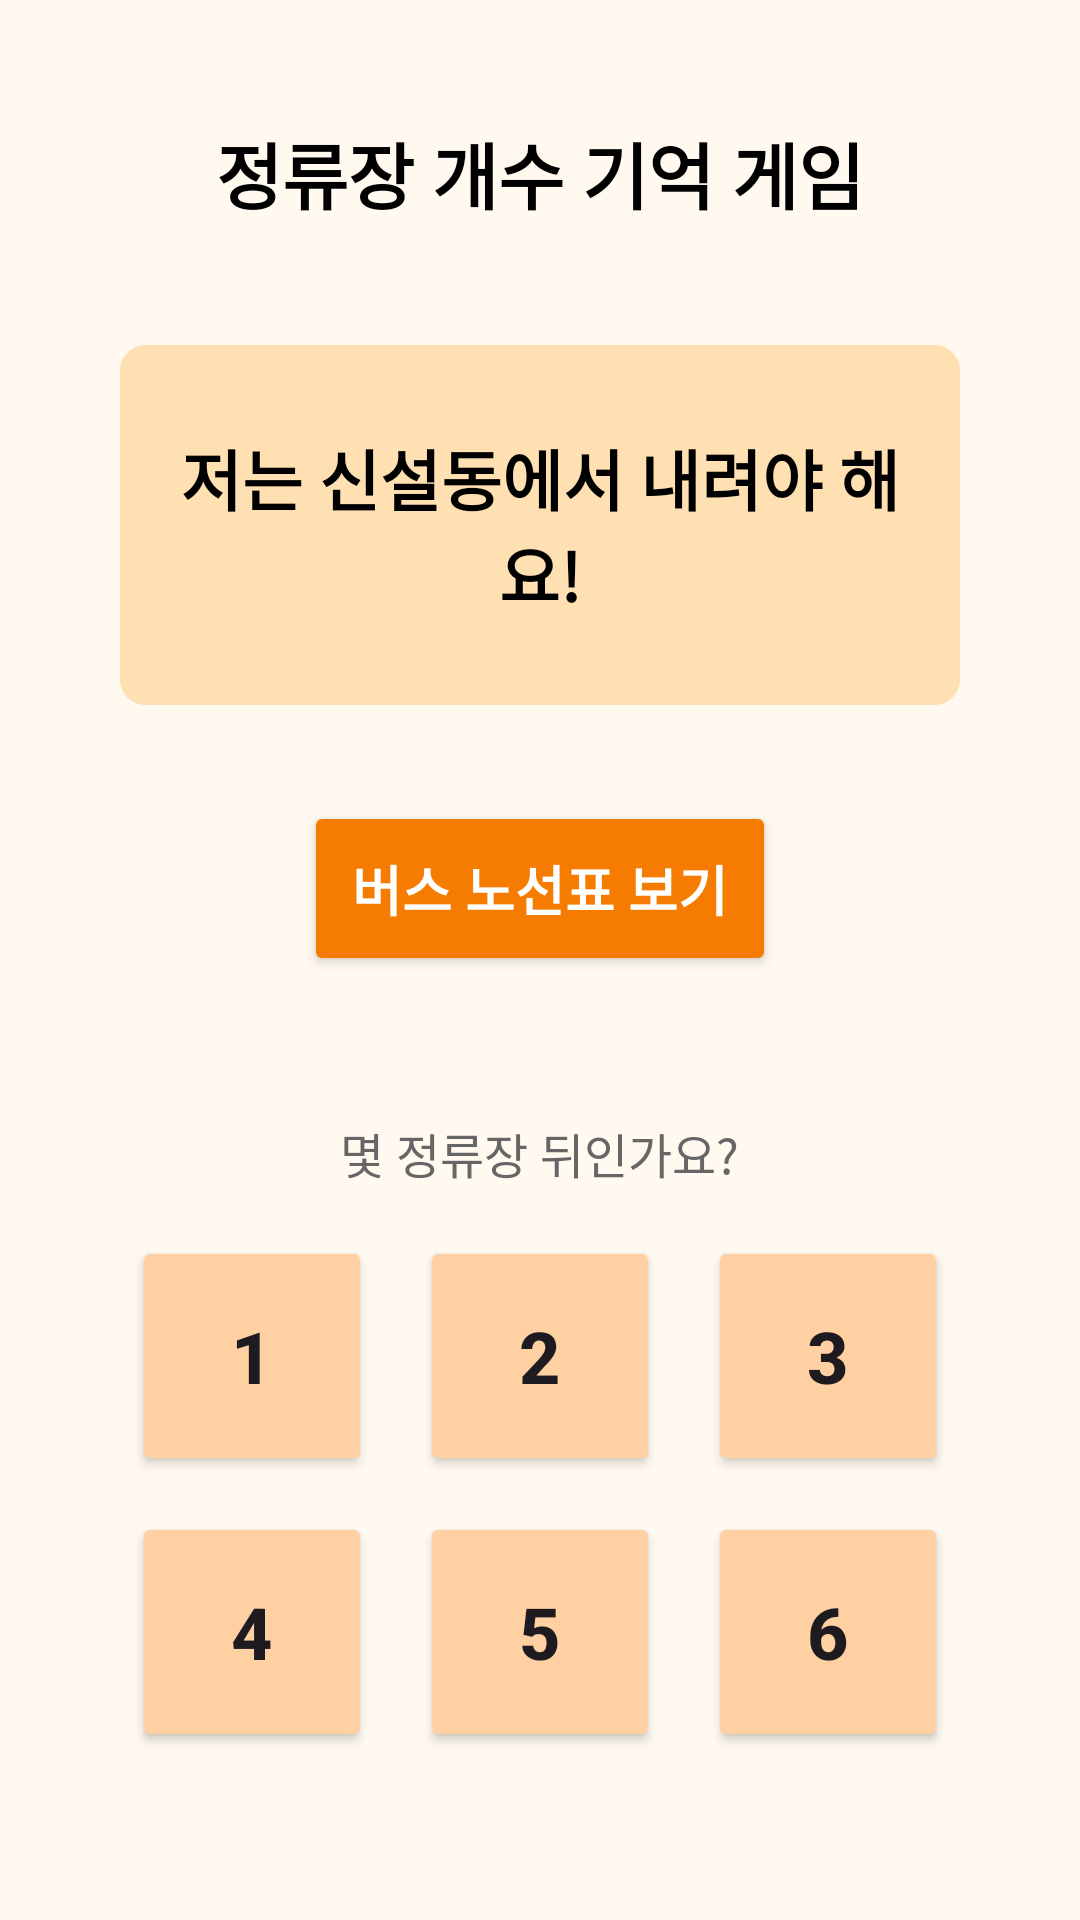

The Android layout XML behind this screen, and the referenced resources:
<!-- AndroidManifest.xml: application theme Theme.NEUROLEARNING -->
<!-- res/layout/activity_busstop_game_new.xml -->
<?xml version="1.0" encoding="utf-8"?>
<androidx.constraintlayout.widget.ConstraintLayout
    xmlns:android="http://schemas.android.com/apk/res/android"
    xmlns:app="http://schemas.android.com/apk/res-auto"
    android:layout_width="match_parent"
    android:layout_height="match_parent"
    android:background="#FFF9F0"
    android:padding="24dp">

    
    <TextView
        android:id="@+id/tvTitle"
        android:layout_width="wrap_content"
        android:layout_height="wrap_content"
        android:text="정류장 개수 기억 게임"
        android:textSize="24sp"
        android:textStyle="bold"
        android:textColor="#000000"
        android:layout_marginTop="16dp"
        app:layout_constraintTop_toTopOf="parent"
        app:layout_constraintStart_toStartOf="parent"
        app:layout_constraintEnd_toEndOf="parent" />

    
    <TextView
        android:id="@+id/tvNpcDialogue"
        android:layout_width="0dp"
        android:layout_height="120dp"
        android:layout_marginTop="40dp"
        android:layout_marginHorizontal="16dp"
        android:background="@drawable/ic_rounded"
        android:backgroundTint="#FFE0B2"
        android:gravity="center"
        android:padding="20dp"
        android:text="저는 신설동에서 내려야 해요!"
        android:textColor="#000000"
        android:textSize="22sp"
        android:textStyle="bold"
        app:layout_constraintTop_toBottomOf="@id/tvTitle"
        app:layout_constraintStart_toStartOf="parent"
        app:layout_constraintEnd_toEndOf="parent" />

    
    <Button
        android:id="@+id/btnShowBusLine"
        android:layout_width="wrap_content"
        android:layout_height="wrap_content"
        android:layout_marginTop="32dp"
        android:backgroundTint="#F57C00"
        android:padding="16dp"
        android:text="버스 노선표 보기"
        android:textColor="#FFFFFF"
        android:textSize="18sp"
        android:textStyle="bold"
        app:layout_constraintTop_toBottomOf="@id/tvNpcDialogue"
        app:layout_constraintStart_toStartOf="parent"
        app:layout_constraintEnd_toEndOf="parent" />

    
    <LinearLayout
        android:id="@+id/busLineContainer"
        android:layout_width="0dp"
        android:layout_height="wrap_content"
        android:layout_marginTop="32dp"
        android:layout_marginHorizontal="8dp"
        android:orientation="vertical"
        android:visibility="gone"
        app:layout_constraintTop_toBottomOf="@id/tvNpcDialogue"
        app:layout_constraintStart_toStartOf="parent"
        app:layout_constraintEnd_toEndOf="parent">

        <TextView
            android:layout_width="match_parent"
            android:layout_height="wrap_content"
            android:text="🚌 버스 노선표"
            android:textSize="18sp"
            android:textStyle="bold"
            android:textColor="#333333"
            android:gravity="center"
            android:layout_marginBottom="8dp" />

        <TextView
            android:id="@+id/tvBusLineDisplay"
            android:layout_width="match_parent"
            android:layout_height="wrap_content"
            android:background="@drawable/ic_rounded"
            android:backgroundTint="#FFD1A2"
            android:gravity="center"
            android:padding="16dp"
            android:text="서울역 → 시청 → 종로3가 → 동대문 → 신설동 → 청량리"
            android:textColor="#000000"
            android:textSize="16sp"
            android:textStyle="bold" />
    </LinearLayout>

    
    <LinearLayout
        android:id="@+id/answerButtonsContainer"
        android:layout_width="match_parent"
        android:layout_height="wrap_content"
        android:layout_marginBottom="32dp"
        android:orientation="vertical"
        android:gravity="center"
        app:layout_constraintBottom_toBottomOf="parent"
        app:layout_constraintStart_toStartOf="parent"
        app:layout_constraintEnd_toEndOf="parent">

        <TextView
            android:layout_width="wrap_content"
            android:layout_height="wrap_content"
            android:text="몇 정류장 뒤인가요?"
            android:textSize="16sp"
            android:textColor="#666666"
            android:layout_marginBottom="16dp" />

        
        <LinearLayout
            android:layout_width="wrap_content"
            android:layout_height="wrap_content"
            android:orientation="horizontal"
            android:layout_marginBottom="12dp">

            <Button
                android:id="@+id/btn1"
                android:layout_width="80dp"
                android:layout_height="80dp"
                android:text="1"
                android:textSize="24sp"
                android:textStyle="bold"
                android:backgroundTint="#FFD1A2"
                android:layout_marginEnd="16dp" />

            <Button
                android:id="@+id/btn2"
                android:layout_width="80dp"
                android:layout_height="80dp"
                android:text="2"
                android:textSize="24sp"
                android:textStyle="bold"
                android:backgroundTint="#FFD1A2"
                android:layout_marginEnd="16dp" />

            <Button
                android:id="@+id/btn3"
                android:layout_width="80dp"
                android:layout_height="80dp"
                android:text="3"
                android:textSize="24sp"
                android:textStyle="bold"
                android:backgroundTint="#FFD1A2" />
        </LinearLayout>

        
        <LinearLayout
            android:layout_width="wrap_content"
            android:layout_height="wrap_content"
            android:orientation="horizontal">

            <Button
                android:id="@+id/btn4"
                android:layout_width="80dp"
                android:layout_height="80dp"
                android:text="4"
                android:textSize="24sp"
                android:textStyle="bold"
                android:backgroundTint="#FFD1A2"
                android:layout_marginEnd="16dp" />

            <Button
                android:id="@+id/btn5"
                android:layout_width="80dp"
                android:layout_height="80dp"
                android:text="5"
                android:textSize="24sp"
                android:textStyle="bold"
                android:backgroundTint="#FFD1A2"
                android:layout_marginEnd="16dp" />

            <Button
                android:id="@+id/btn6"
                android:layout_width="80dp"
                android:layout_height="80dp"
                android:text="6"
                android:textSize="24sp"
                android:textStyle="bold"
                android:backgroundTint="#FFD1A2" />
        </LinearLayout>
    </LinearLayout>

</androidx.constraintlayout.widget.ConstraintLayout>
<!-- resources referenced by this layout -->
<resources>
  <!-- drawable ic_rounded (drawable) -->
  <?xml version="1.0" encoding="utf-8"?>
  <shape xmlns:android="http://schemas.android.com/apk/res/android"
      android:shape="rectangle">
      <solid android:color="#FFD1A2"/>
      <corners android:radius="8dp"/>
      <stroke
          android:color="#000000"  android:width="1dp"/>    </shape>
  <style name="Theme.NEUROLEARNING" parent="Base.Theme.NEUROLEARNING" />
  <style name="Base.Theme.NEUROLEARNING" parent="Theme.Material3.DayNight.NoActionBar">
          
          <item name="android:statusBarColor">@color/status_bar_color</item>
          
          <item name="android:windowDrawsSystemBarBackgrounds">true</item>
  
          
          
          
          <item name="android:windowLightStatusBar">true</item>
  
          
          <item name="android:windowBackground">@color/background_color</item>
  
          
          <item name="colorPrimary">@color/background_color</item>
          
          <item name="android:elevation">0dp</item>
      </style>
  <color name="status_bar_color">#FFF9F0</color>
  <color name="background_color">#FFF9F0</color>
</resources>
